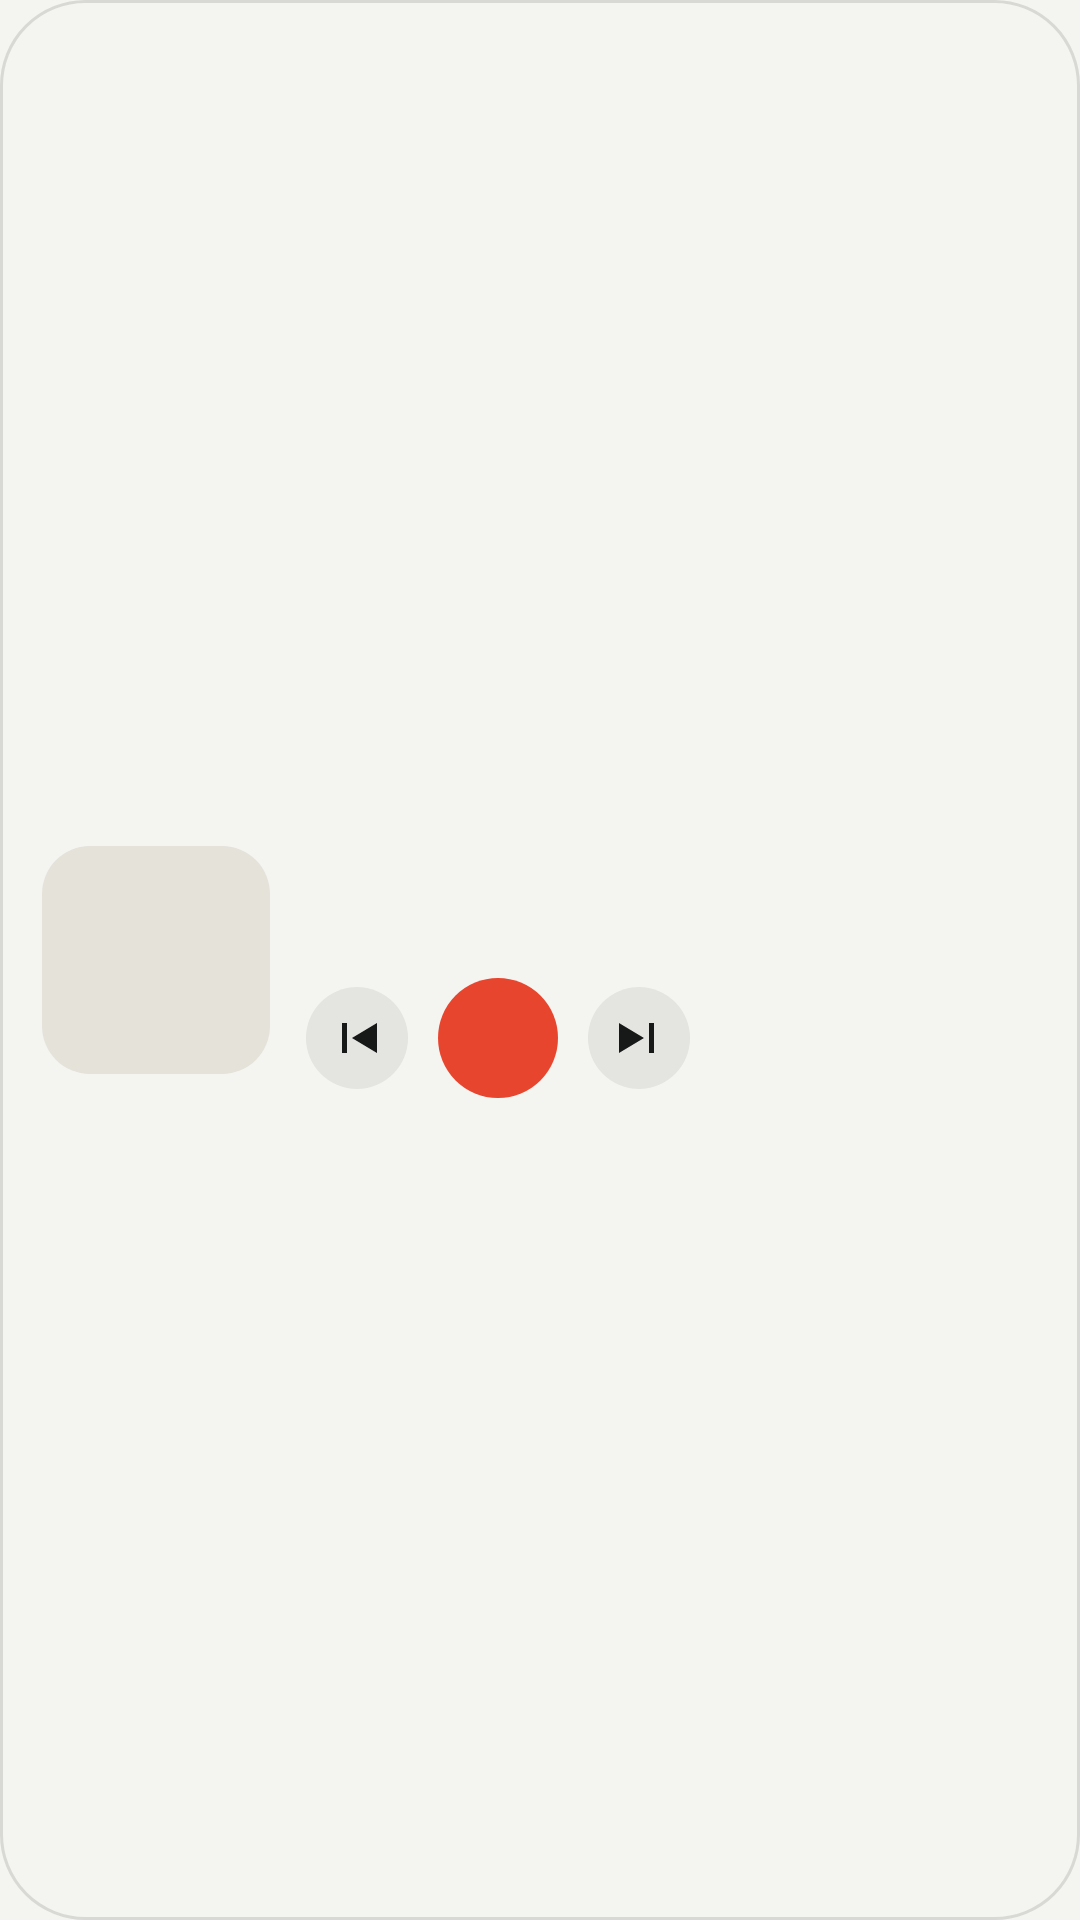

Here is an Android app screen rendered from its layout file. Give the layout XML and the strings, colors and styles it references.
<!-- AndroidManifest.xml: application theme Theme.SoundWave -->
<!-- res/layout/widget_player_4x2.xml -->
<?xml version="1.0" encoding="utf-8"?>
<LinearLayout xmlns:android="http://schemas.android.com/apk/res/android"
    android:id="@+id/widget_root"
    android:layout_width="match_parent"
    android:layout_height="match_parent"
    android:background="@drawable/widget_bg"
    android:gravity="center_vertical"
    android:orientation="horizontal"
    android:padding="14dp">

    <ImageView
        android:id="@+id/widget_cover"
        android:layout_width="76dp"
        android:layout_height="76dp"
        android:background="@drawable/widget_cover_bg"
        android:contentDescription="@null"
        android:scaleType="centerCrop"
        android:src="@mipmap/ic_launcher_wave" />

    <LinearLayout
        android:layout_width="0dp"
        android:layout_height="wrap_content"
        android:layout_marginStart="12dp"
        android:layout_weight="1"
        android:orientation="vertical">

        <TextView
            android:id="@+id/widget_title"
            android:layout_width="match_parent"
            android:layout_height="wrap_content"
            android:ellipsize="end"
            android:maxLines="1"
            android:textColor="@color/widget_ink"
            android:textSize="16sp"
            android:textStyle="bold" />

        <TextView
            android:id="@+id/widget_artist"
            android:layout_width="match_parent"
            android:layout_height="wrap_content"
            android:layout_marginTop="3dp"
            android:ellipsize="end"
            android:maxLines="1"
            android:textColor="@color/widget_ink_secondary"
            android:textSize="13sp" />

        <LinearLayout
            android:id="@+id/widget_controls"
            android:layout_width="wrap_content"
            android:layout_height="wrap_content"
            android:layout_marginTop="10dp"
            android:gravity="center_vertical"
            android:orientation="horizontal">

            <ImageView
                android:id="@+id/widget_prev"
                android:layout_width="34dp"
                android:layout_height="34dp"
                android:background="@drawable/widget_btn_ghost"
                android:contentDescription="@null"
                android:padding="7dp"
                android:src="@drawable/widget_ic_prev" />

            <ImageView
                android:id="@+id/widget_play_pause"
                android:layout_width="40dp"
                android:layout_height="40dp"
                android:layout_marginStart="10dp"
                android:background="@drawable/widget_btn_play"
                android:contentDescription="@null"
                android:padding="9dp"
                android:src="@drawable/widget_ic_play" />

            <ImageView
                android:id="@+id/widget_next"
                android:layout_width="34dp"
                android:layout_height="34dp"
                android:layout_marginStart="10dp"
                android:background="@drawable/widget_btn_ghost"
                android:contentDescription="@null"
                android:padding="7dp"
                android:src="@drawable/widget_ic_next" />
        </LinearLayout>
    </LinearLayout>
</LinearLayout>
<!-- resources referenced by this layout -->
<resources>
  <color name="widget_ink">#161917</color>
  <color name="widget_ink_secondary">#6F736B</color>
  <!-- drawable widget_bg (drawable) -->
  <?xml version="1.0" encoding="utf-8"?>
  <shape xmlns:android="http://schemas.android.com/apk/res/android"
      android:shape="rectangle">
      <solid android:color="@color/widget_paper" />
      <stroke
          android:width="1dp"
          android:color="@color/widget_outline" />
      <corners android:radius="28dp" />
  </shape>
  <!-- drawable widget_btn_ghost (drawable) -->
  <?xml version="1.0" encoding="utf-8"?>
  <shape xmlns:android="http://schemas.android.com/apk/res/android"
      android:shape="oval">
      <solid android:color="@color/widget_ghost_fill" />
  </shape>
  <!-- drawable widget_btn_play (drawable) -->
  <?xml version="1.0" encoding="utf-8"?>
  <shape xmlns:android="http://schemas.android.com/apk/res/android"
      android:shape="oval">
      <solid android:color="@color/widget_accent" />
  </shape>
  <!-- drawable widget_cover_bg (drawable) -->
  <?xml version="1.0" encoding="utf-8"?>
  <shape xmlns:android="http://schemas.android.com/apk/res/android"
      android:shape="rectangle">
      <solid android:color="@color/widget_cover_bg" />
      <corners android:radius="16dp" />
  </shape>
  <!-- drawable widget_ic_next (drawable) -->
  <vector xmlns:android="http://schemas.android.com/apk/res/android"
      android:width="24dp"
      android:height="24dp"
      android:viewportWidth="24"
      android:viewportHeight="24">
      <path
          android:fillColor="@color/widget_ink"
          android:pathData="M16,6h2v12h-2zM4,6v12l10,-6z" />
  </vector>
  <!-- drawable widget_ic_prev (drawable) -->
  <vector xmlns:android="http://schemas.android.com/apk/res/android"
      android:width="24dp"
      android:height="24dp"
      android:viewportWidth="24"
      android:viewportHeight="24">
      <path
          android:fillColor="@color/widget_ink"
          android:pathData="M6,6h2v12H6zM20,6v12l-10,-6z" />
  </vector>
  <!-- mipmap ic_launcher_wave (mipmap-anydpi-v26) -->
  <?xml version="1.0" encoding="utf-8"?>
  <adaptive-icon xmlns:android="http://schemas.android.com/apk/res/android">
      <background android:drawable="@drawable/ic_launcher_wave_background" />
      <foreground android:drawable="@drawable/ic_launcher_wave_foreground" />
  </adaptive-icon>
  <style name="Theme.SoundWave" parent="android:Theme.Material.NoActionBar">
          <item name="android:statusBarColor">#F4F4F0</item>
          <item name="android:navigationBarColor">#F4F4F0</item>
          <item name="android:windowBackground">#F4F4F0</item>
          <item name="android:colorPrimary">#E8452F</item>
      </style>
  <color name="widget_paper">#F4F4F0</color>
  <color name="widget_outline">#1F161917</color>
  <color name="widget_ghost_fill">#12161917</color>
  <color name="widget_accent">#E8452F</color>
  <color name="widget_cover_bg">#E4E2D9</color>
  <!-- drawable ic_launcher_wave_foreground: vector/xml drawable (drawable, 8382 chars, omitted) -->
</resources>
